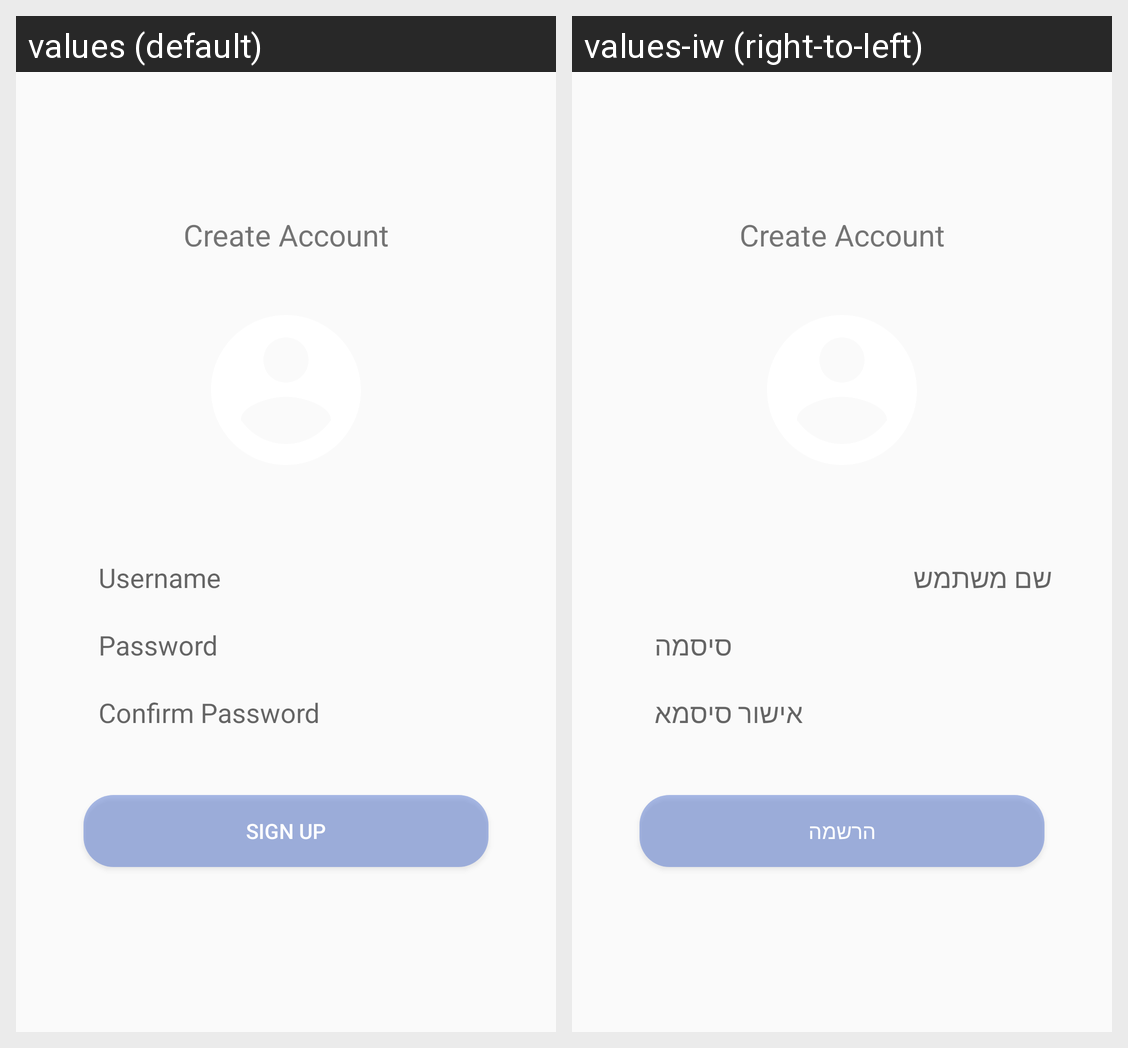

Translations of the strings shown on this Android screen, per locale in the grid:
Android screen res/layout/activity_adduser.xml rendered under 2 locales, left to right: values (default), values-iw (right-to-left). Device: Nexus 5 (rendered at 1080×1920; each locale shown at half size, 540×960, under a caption strip naming it); theme AppTheme.
Strings drawn on this screen, with the default value and each locale's value (text and hints the layout hard-codes, and strings that could not be matched under every locale, appear in the picture but are not listed):

username
  values: Username
  values-iw: שם משתמש

password
  values: Password
  values-iw: סיסמה

confirm_psd
  values: Confirm Password
  values-iw: אישור סיסמא

newUser
  values: Sign up
  values-iw: הרשמה
